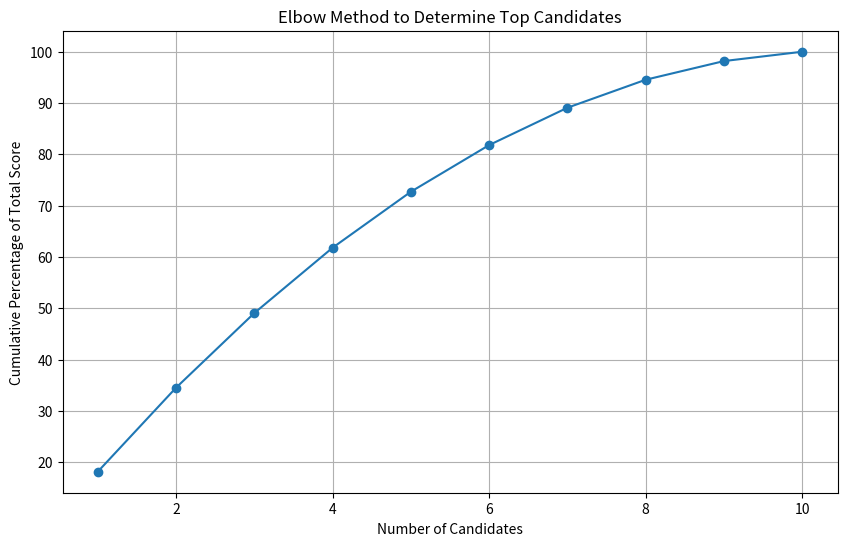

Generate this figure with matplotlib:
import numpy as np
import matplotlib.pyplot as plt

def find_elbow_point(scores):
    # Step 1: Sort the scores in descending order along with their original indices
    sorted_indices_scores = sorted(enumerate(scores), key=lambda x: x[1], reverse=True)
    sorted_indices, sorted_scores = zip(*sorted_indices_scores)
    
    # Step 2: Compute the cumulative sum
    cumulative_sum = np.cumsum(sorted_scores)
    
    # Step 3: Normalize by the total score
    total_score = cumulative_sum[-1]
    cumulative_percentage = cumulative_sum / total_score * 100
    
    # Step 4: Find the elbow point
    x = np.arange(1, len(scores) + 1)
    y = cumulative_percentage
    
    # Plot the cumulative percentage
    plt.figure(figsize=(10, 6))
    plt.plot(x, y, marker='o')
    plt.xlabel('Number of Candidates')
    plt.ylabel('Cumulative Percentage of Total Score')
    plt.title('Elbow Method to Determine Top Candidates')
    plt.grid(True)
    plt.show()
    
    # Use the "elbow" point heuristic
    elbow_point = np.argmax(np.diff(y, 2)) + 1
    
    # Get the indices of the top candidates
    top_candidate_indices = sorted_indices[:elbow_point]
    
    return elbow_point, top_candidate_indices

# Example usage
scores = [10, 50, 20, 30, 40, 60, 70, 80, 90, 100]
elbow_point, top_candidate_indices = find_elbow_point(scores)

print(f"The number of top candidates to choose: {elbow_point}")
print(f"Indices of the top candidates: {top_candidate_indices}")
